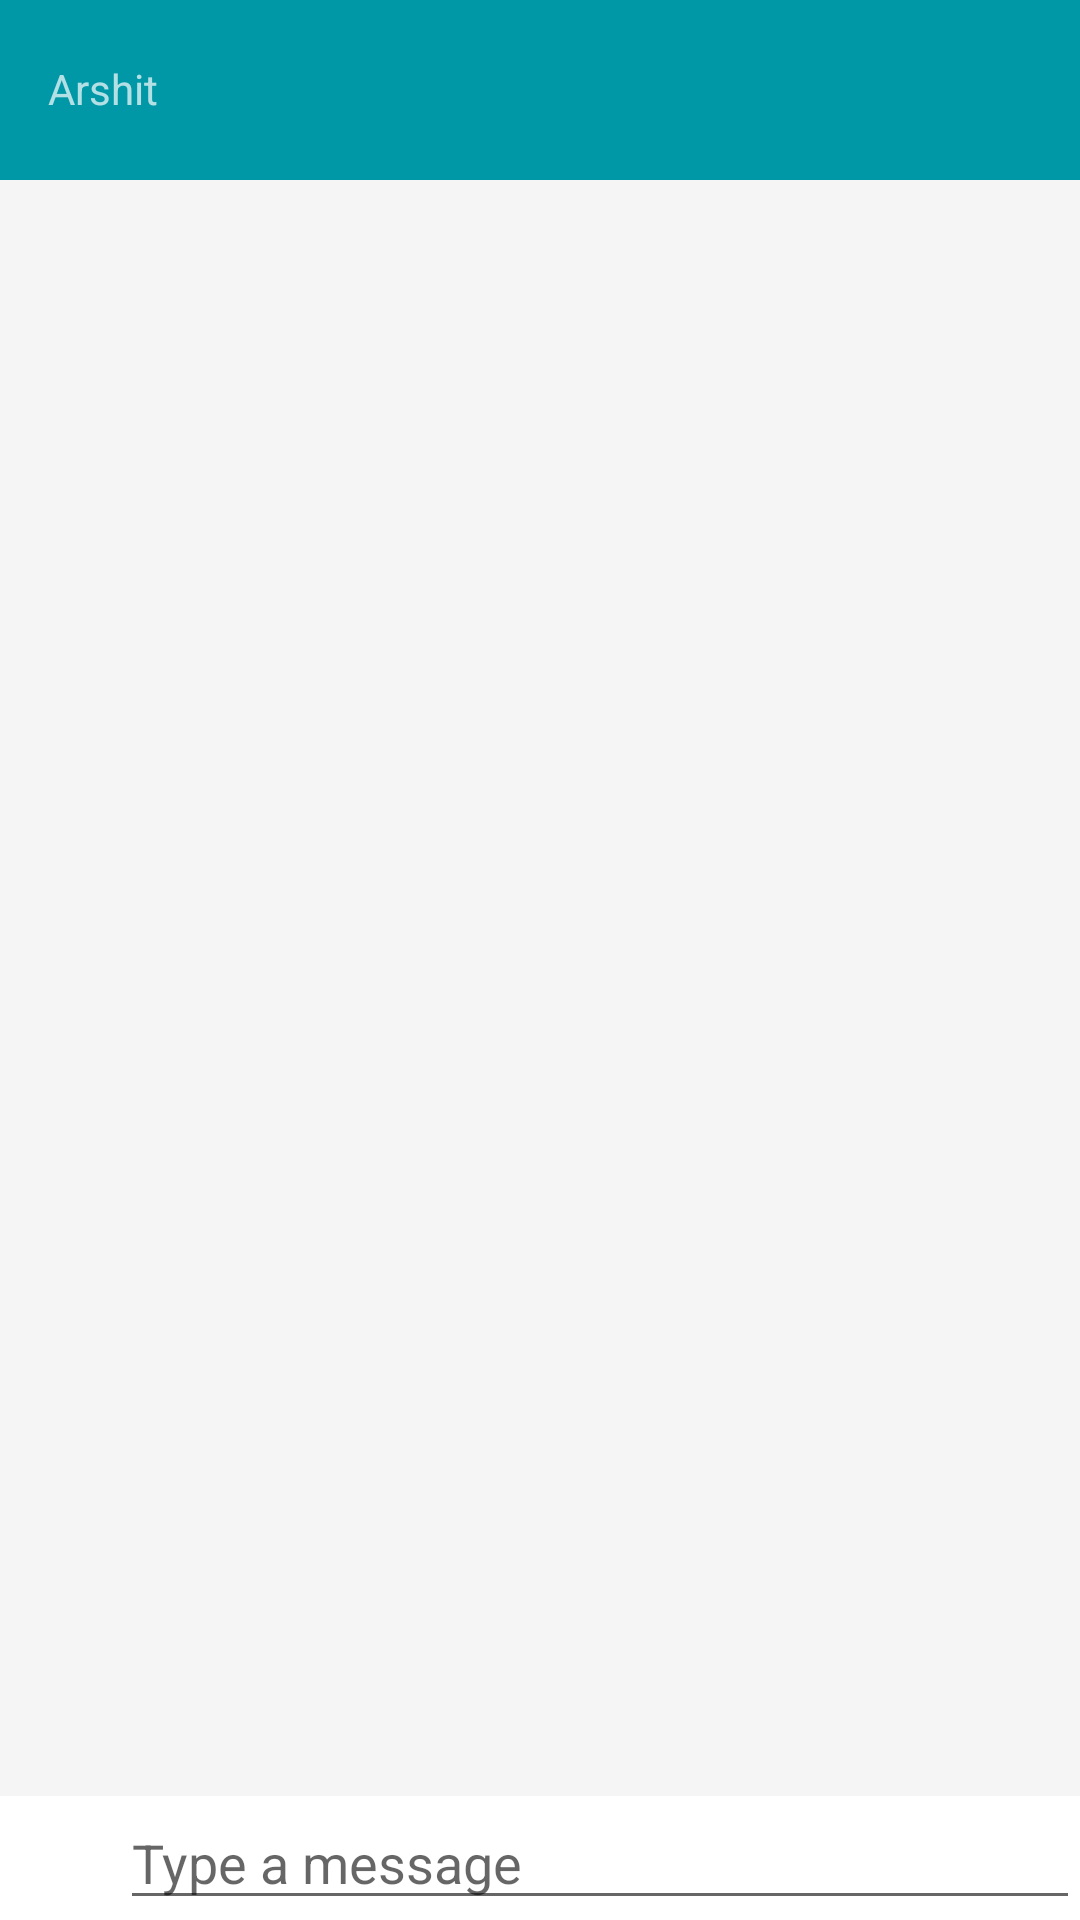

This screen was rendered from an Android layout file. Write that file and the resources it references.
<!-- AndroidManifest.xml: application theme AppTheme -->
<!-- res/layout/activity_group_chat.xml -->
<?xml version="1.0" encoding="utf-8"?>
<RelativeLayout xmlns:android="http://schemas.android.com/apk/res/android"
    xmlns:app="http://schemas.android.com/apk/res-auto"
    xmlns:tools="http://schemas.android.com/tools"
    android:layout_width="match_parent"
    android:layout_height="match_parent"
    android:background="#F5F5F5"
    android:id="@+id/relative"
    tools:context=".Message">

    <include layout="@layout/toolbar" android:id="@+id/user_toolbar" />



    <ScrollView
    android:id="@+id/my_scroll_view"
    android:layout_width="match_parent"
    android:layout_height="match_parent"
    android:layout_below="@id/user_toolbar"
    android:layout_above="@id/linear_layout_group"
        >


        <LinearLayout
            android:layout_width="match_parent"
            android:layout_height="wrap_content"
            android:orientation="vertical">
    
        
        
        
        
        


            <android.support.v7.widget.RecyclerView
                android:id="@+id/all_group_chat_rv"
                android:layout_width="match_parent"
                android:layout_height="match_parent">

            </android.support.v7.widget.RecyclerView>
    

        
        
        
        
        
        
        
        
        

        


        
            
            
            
            

            

        
            
            
            
            
            
            
            
            
            
            
            
            

        
            
            
            
            
            
            
            
            
            
            
            


    



        </LinearLayout>
</ScrollView>



    <RelativeLayout
android:id="@+id/linear_layout_group"
        android:layout_width="match_parent"
        android:layout_height="wrap_content"
        android:background="#FFF"
        android:orientation="horizontal"

        android:layout_alignParentBottom="true">


        <ImageButton
            android:id="@+id/group_chat_camera_btn"
            android:layout_width="40dp"
            android:layout_height="40dp"
            android:padding="10dp"
            android:background="@drawable/ic_camera_alt_black_24dp"
            android:layout_alignParentStart="true"
            />


        <EditText
            android:layout_marginLeft="40dp"
            android:id="@+id/group_chat_send_msg"
            android:layout_alignParentLeft="true"
            android:layout_width="match_parent"
            android:layout_height="wrap_content"
            android:hint="Type a message"

            />

        <ImageButton
            android:id="@+id/group_chat_send_btn"
            android:layout_width="40dp"
            android:layout_height="40dp"
            android:background="@drawable/ic_send_black_24dp"
            android:layout_alignParentRight="true"
            android:layout_alignParentEnd="true"
            />

    </RelativeLayout>



</RelativeLayout>
<!-- res/layout/toolbar.xml (included above) -->
<?xml version="1.0" encoding="utf-8"?>
<android.support.v7.widget.Toolbar
    xmlns:android="http://schemas.android.com/apk/res/android"
    xmlns:app="http://schemas.android.com/apk/res-auto"
    android:id="@+id/user_toolbar"
    android:layout_width="match_parent"
    android:layout_height="wrap_content"
    android:background="@color/colorPrimaryDark"
    android:theme="@style/ThemeOverlay.AppCompat.Dark"
    app:logoDescription="LOGO">



    <RelativeLayout
        android:layout_width="match_parent"
        android:layout_height="wrap_content"
        android:id="@+id/findlocation">


        <TextView
            android:text="Arshit"
            android:id="@+id/toolbar_title"
            android:layout_width="match_parent"
            android:layout_height="wrap_content"
            android:layout_marginTop="20dp"
          />

        <ImageView
            android:id="@+id/toolbar_img"
            android:padding="10dp"
            android:layout_width="120dp"
            android:layout_height="60dp"
            android:layout_alignParentRight="true"/>

    </RelativeLayout>


</android.support.v7.widget.Toolbar>
<!-- resources referenced by this layout -->
<resources>
  <color name="colorPrimaryDark">#0097a7</color>
  <dimen name="activity_vertical_margin">16dp</dimen>
  <style name="AppTheme" parent="Base.Theme.AppCompat.Light">
      <item name="windowActionBar">false</item>
      <item name="windowNoTitle">true</item>
          <item name="colorPrimary">@color/colorPrimary</item>
          <item name="colorPrimaryDark">@color/colorPrimaryDark</item>
          <item name="colorAccent">@color/colorAccent</item>
      </style>
  <color name="colorPrimary">#00bcd4</color>
  <color name="colorAccent">#f2fe71</color>
</resources>
